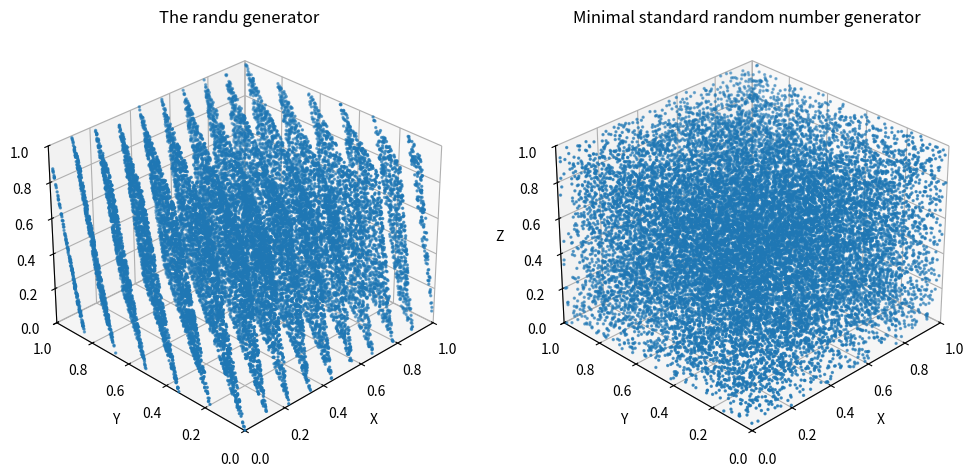

Generate this figure with matplotlib:
import time
import numpy as np
from matplotlib import pyplot as plt

print('-'*100)
print("Linear congruential generator")
print('-'*100)
def linear_congruential_generator(x, a, b, m):
    x = (a * x + b) % m
    u = x / m
    return u, x, a, b, m

x0 = 3
args = (x0, 13, 0, 31)
for i in range(10):
    u, *args = linear_congruential_generator(*args)
    print('idx_%02d x:%02d, u:%.4f' %(i + 1, args[0], u))

print('-'*100)
print("Minimal standard random number generator")
print('-'*100)
def Minimal_standard_random_number_generator(x):
    a = int(pow(7, 5))
    m = int(pow(2, 31)) - 1
    x = a * x % m
    u = x/m
    return u, x

x = time.time()

for i in range(10):
    r, x = Minimal_standard_random_number_generator(x)
    print(r)

print('-'*100)
print("The randu generator")
print('-'*100)
def randu_generator(x):
    a = int(pow(2, 16) + 3)
    m = int(pow(2, 31))
    x = a * x % m
    u = x/m
    return u, x

x = time.time()
for i in range(10):
    r, x = randu_generator(x)
    print(r)

fig = plt.figure(figsize=(12, 6))
ax = fig.add_subplot(121, projection = '3d')
ax.view_init(azim=225)
ax.set_xlim(0, 1)
ax.set_ylim(0, 1)
ax.set_zlim(0, 1)
ax.set_xlabel('X')
ax.set_ylabel('Y')
ax.set_zlabel('Z')

datax = np.array([])
datay = np.array([])
dataz = np.array([])
x = 3
total_iterations = 20000

# Process
for i in range(total_iterations):
    u1, x = randu_generator(x)
    u2, x = randu_generator(x)
    u3, x = randu_generator(x)
    datax = np.append(datax, u1)
    datay = np.append(datay, u2)
    dataz = np.append(dataz, u3)

ax.scatter(datax, datay, dataz, zdir='z', s=2)
plt.title("The randu generator")

ax = fig.add_subplot(122, projection = '3d')
ax.view_init(azim=225)
ax.set_xlim(0, 1)
ax.set_ylim(0, 1)
ax.set_zlim(0, 1)
ax.set_xlabel('X')
ax.set_ylabel('Y')
ax.set_zlabel('Z')

datax = np.array([])
datay = np.array([])
dataz = np.array([])
a = int(pow(7, 5))
m = int(pow(2, 31))-1
x = time.time()
total_iterations = 20000

for i in range(total_iterations):
    u1, x = Minimal_standard_random_number_generator(x)
    u2, x = Minimal_standard_random_number_generator(x)
    u3, x = Minimal_standard_random_number_generator(x)
    datax = np.append(datax, u1)
    datay = np.append(datay, u2)
    dataz = np.append(dataz, u3)

ax.scatter(datax, datay, dataz, zdir='z', s=2)
plt.title("Minimal standard random number generator")
plt.show()

